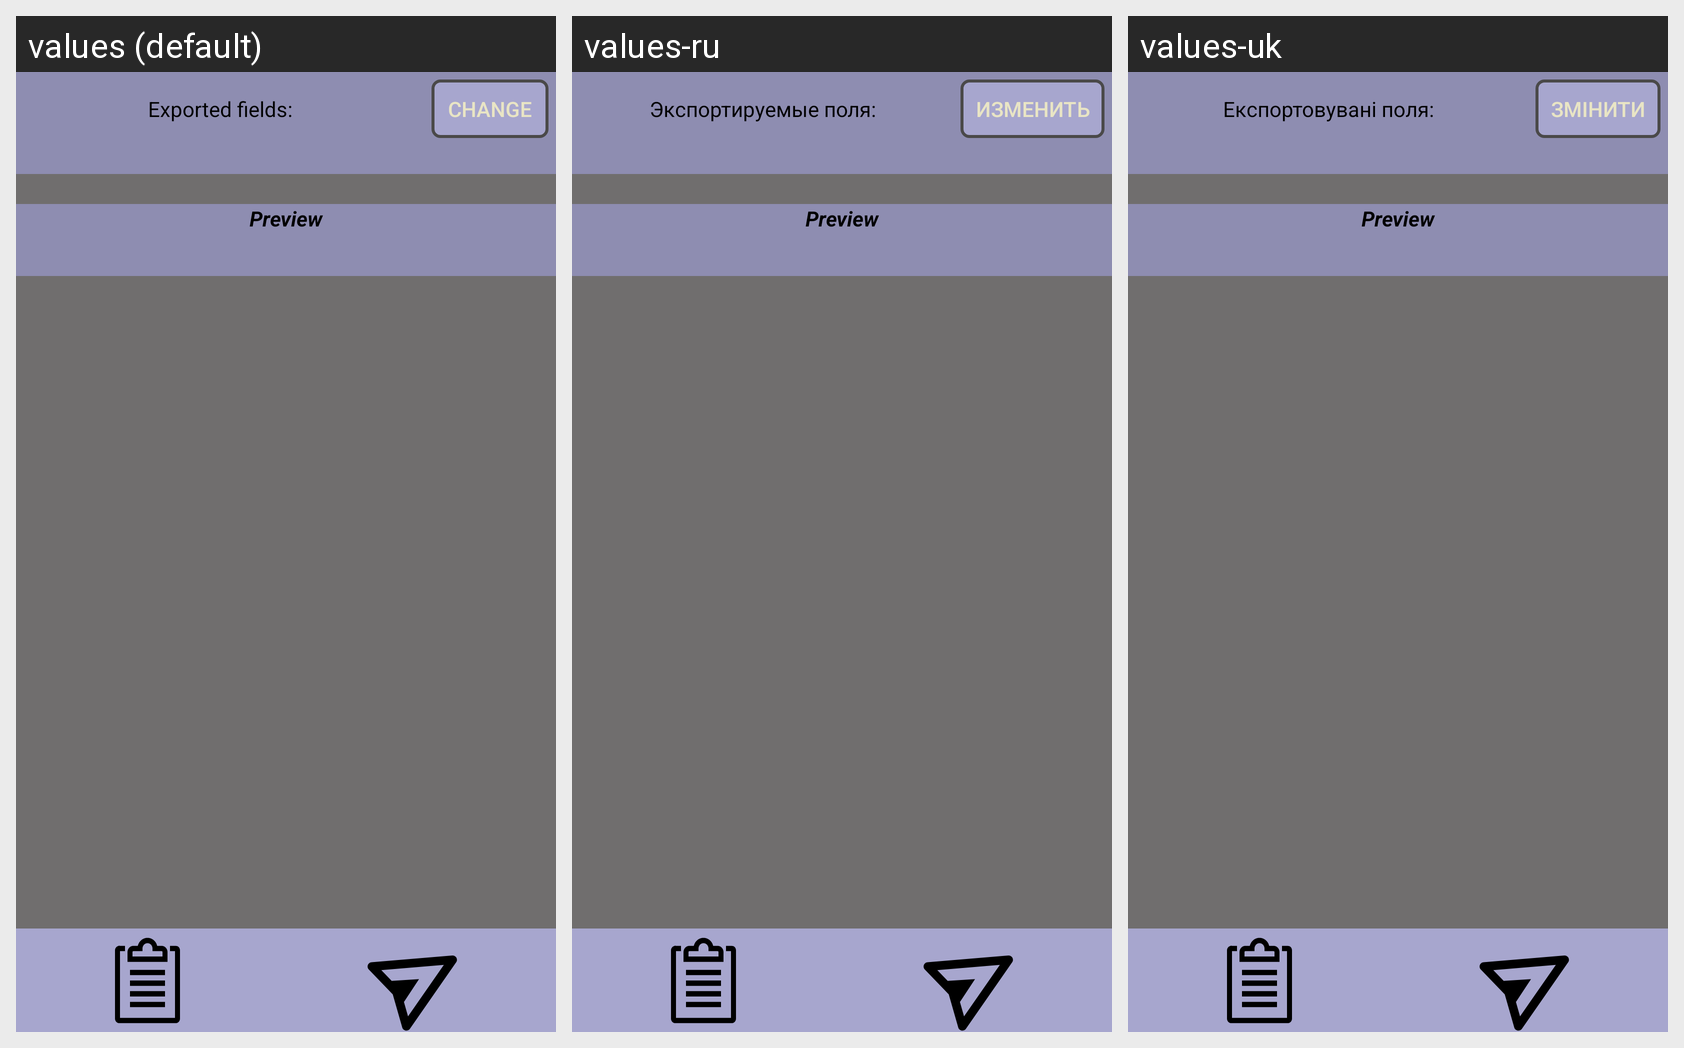

Translations of the strings shown on this Android screen, per locale in the grid:
Android screen res/layout/fragment_export_selected_book.xml rendered under 3 locales, left to right: values (default), values-ru, values-uk. Device: Nexus 5 (rendered at 1080×1920; each locale shown at half size, 540×960, under a caption strip naming it); theme AppTheme.
Strings drawn on this screen, with the default value and each locale's value (text and hints the layout hard-codes, and strings that could not be matched under every locale, appear in the picture but are not listed):

exported_fields_title
  values: Exported fields:
  values-ru: Экспортируемые поля:
  values-uk: Експортовувані поля:

change
  values: Change
  values-ru: Изменить
  values-uk: Змінити

export_selected_book_preview_title
  values: Preview
  values-ru: Preview  [not translated; the default value is used]
  values-uk: Preview  [not translated; the default value is used]
